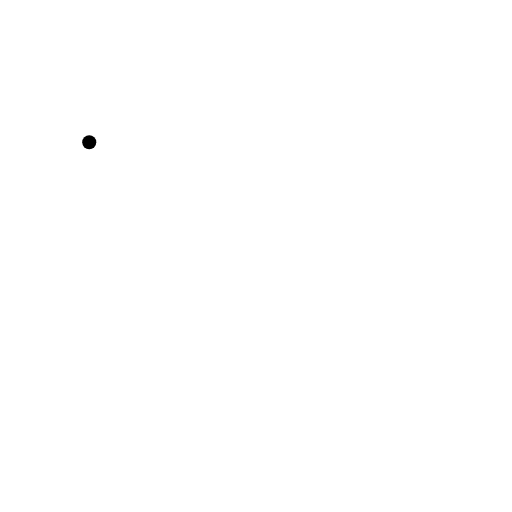
t = 0.00 s
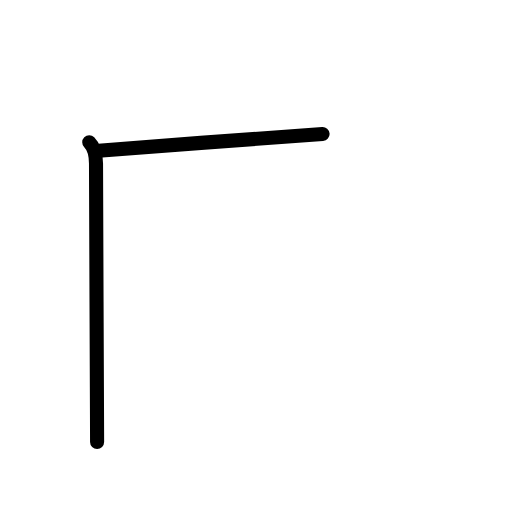
t = 1.19 s
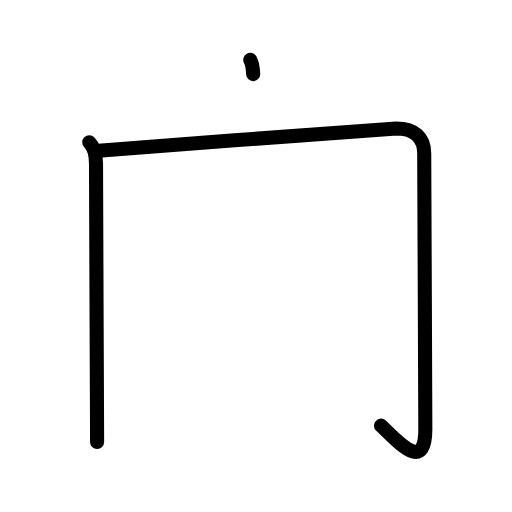
t = 2.38 s
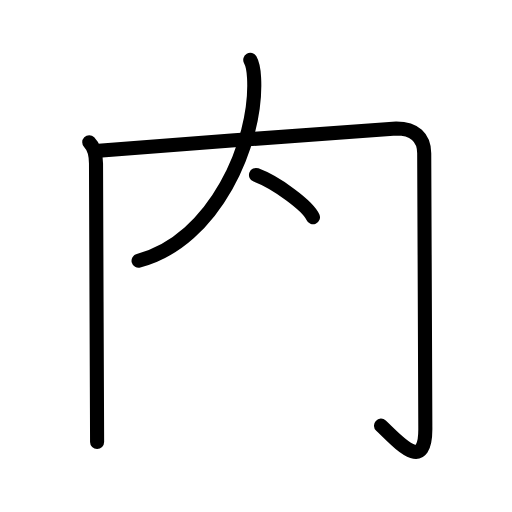
t = 3.50 s
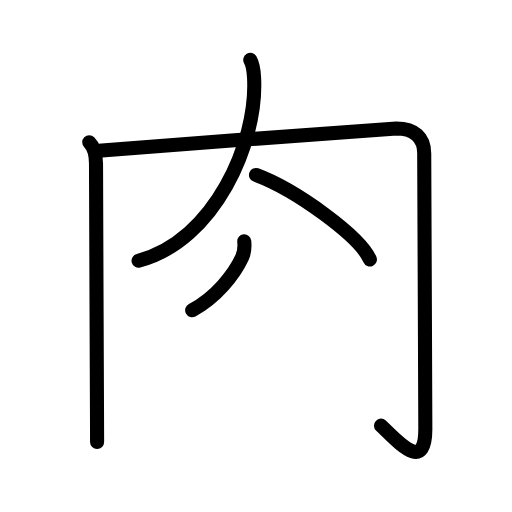
t = 4.75 s
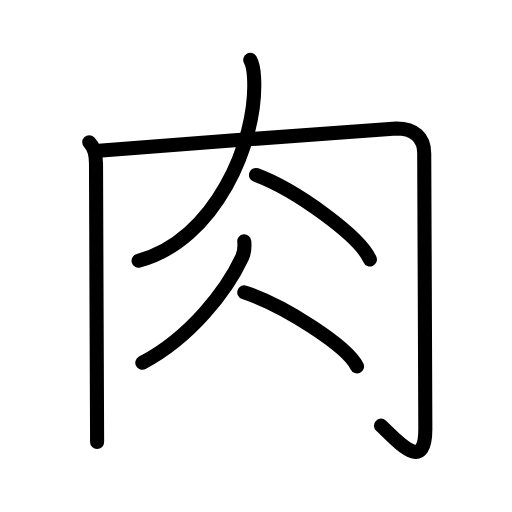
t = 6.00 s

The animated SVG that drew these frames (rendered in a browser with its animation timeline set to each time). Animation: 18 SMIL elements (animate=18); one cycle of 6.00 s.

<?xml version="1.0" encoding="UTF-8"?>
<!--
AniKanjiVG is licensed by CC-BY-SA Paul C. Sommerhoff (https://bitbucket.org/sommerhoff/anikanjivg).
AniKanjiVG uses KanjiVG which is licensed by CC-BY-SA Ulrich Apel (http://kanjivg.tagaini.net).
See also http://creativecommons.org/licenses/by-sa/3.0/
-->
<svg xmlns:kvg='http://kanjivg.tagaini.net' xmlns='http://www.w3.org/2000/svg' width='109' height='109' viewBox='0 0 109 109' style='fill:none;stroke:#000000;stroke-width:3;stroke-linecap:round;stroke-linejoin:round;' id="kvg:kanji_08089"><g id="kvg:08089" kvg:element="肉" kvg:radical="general"><path id="kvg:08089-s1" kvg:type="㇑" d="M19,30.27c1.11,1.11,1.44,2.82,1.44,4.56c0,5.46,0.16,39.85,0.21,53.67c0.01,3.04,0.02,5.09,0.02,5.61"><animate attributeName="d" begin="0.0s" dur="0.3333333333333333s" from="M19,30.27C19,30.27,19,30.27,19,30.27" to="M19,30.27c1.11,1.11,1.44,2.82,1.44,4.56" />
<animate attributeName="d" begin="0.3333333333333333s" dur="0.3333333333333333s" from="M19,30.27c1.11,1.11,1.44,2.82,1.44,4.56c0,0,0,0,0,0,0" to="M19,30.27c1.11,1.11,1.44,2.82,1.44,4.56c0,5.46,0.16,39.85,0.21,53.67" />
<animate attributeName="d" begin="0.6666666666666666s" dur="0.3333333333333333s" from="M19,30.27c1.11,1.11,1.44,2.82,1.44,4.56c0,5.46,0.16,39.85,0.21,53.67c0,0,0,0,0,0,0" to="M19,30.27c1.11,1.11,1.44,2.82,1.44,4.56c0,5.46,0.16,39.85,0.21,53.67c0.01,3.04,0.02,5.09,0.02,5.61" />
</path>
<path id="kvg:08089-s2" kvg:type="㇆a" d="M21.01,32.11c16.09-1.31,61.86-4.76,63.38-4.76c3.86,0,5.92,1.9,5.92,5.3c0,1.91,0.24,54.28,0.24,58.68c0,9.67-6.04,2.42-9.44-0.71"><animate attributeName="d" begin="1.0s" dur="0.25s" from="M21.01,32.11C21.01,32.11,21.01,32.11,21.01,32.11" to="M21.01,32.11c16.09-1.31,61.86-4.76,63.38-4.76" />
<animate attributeName="d" begin="1.25s" dur="0.25s" from="M21.01,32.11c16.09-1.31,61.86-4.76,63.38-4.76c0,0,0,0,0,0,0" to="M21.01,32.11c16.09-1.31,61.86-4.76,63.38-4.76c3.86,0,5.92,1.9,5.92,5.3" />
<animate attributeName="d" begin="1.5s" dur="0.25s" from="M21.01,32.11c16.09-1.31,61.86-4.76,63.38-4.76c3.86,0,5.92,1.9,5.92,5.3c0,0,0,0,0,0,0" to="M21.01,32.11c16.09-1.31,61.86-4.76,63.38-4.76c3.86,0,5.92,1.9,5.92,5.3c0,1.91,0.24,54.28,0.24,58.68" />
<animate attributeName="d" begin="1.75s" dur="0.25s" from="M21.01,32.11c16.09-1.31,61.86-4.76,63.38-4.76c3.86,0,5.92,1.9,5.92,5.3c0,1.91,0.24,54.28,0.24,58.68c0,0,0,0,0,0,0" to="M21.01,32.11c16.09-1.31,61.86-4.76,63.38-4.76c3.86,0,5.92,1.9,5.92,5.3c0,1.91,0.24,54.28,0.24,58.68c0,9.67-6.04,2.42-9.44-0.71" />
<animate attributeName="d" begin="0s" dur="1.0s" from="M-100,-100" to="M-100,-100" />
</path>
<path id="kvg:08089-s3" kvg:type="㇒" d="M53.28,12.75C54,14,54.03,15.33,54.1,16.79c0.65,13.46-8.35,34.46-24.6,38.71"><animate attributeName="d" begin="2.0s" dur="0.5s" from="M53.28,12.75C53.28,12.75,53.28,12.75,53.28,12.75" to="M53.28,12.75C54,14,54.03,15.33,54.1,16.79" />
<animate attributeName="d" begin="2.5s" dur="0.5s" from="M53.28,12.75C54,14,54.03,15.33,54.1,16.79c0,0,0,0,0,0,0" to="M53.28,12.75C54,14,54.03,15.33,54.1,16.79c0.65,13.46-8.35,34.46-24.6,38.71" />
<animate attributeName="d" begin="0s" dur="2.0s" from="M-100,-100" to="M-100,-100" />
</path>
<path id="kvg:08089-s4" kvg:type="㇔" d="M54.5,37.25c8.56,3.18,22.11,13.06,24.25,18"><animate attributeName="d" begin="3.0s" dur="1.0s" from="M54.5,37.25C54.5,37.25,54.5,37.25,54.5,37.25" to="M54.5,37.25c8.56,3.18,22.11,13.06,24.25,18" />
<animate attributeName="d" begin="0s" dur="3.0s" from="M-100,-100" to="M-100,-100" />
</path>
<path id="kvg:08089-s5" kvg:type="㇒" d="M52,51.38c0.12,1.22,0.05,2.34-0.47,3.45c-3.28,7.05-11.03,17.05-21.23,22.4"><animate attributeName="d" begin="4.0s" dur="0.5s" from="M52,51.38C52,51.38,52,51.38,52,51.38" to="M52,51.38c0.12,1.22,0.05,2.34-0.47,3.45" />
<animate attributeName="d" begin="4.5s" dur="0.5s" from="M52,51.38c0.12,1.22,0.05,2.34-0.47,3.45c0,0,0,0,0,0,0" to="M52,51.38c0.12,1.22,0.05,2.34-0.47,3.45c-3.28,7.05-11.03,17.05-21.23,22.4" />
<animate attributeName="d" begin="0s" dur="4.0s" from="M-100,-100" to="M-100,-100" />
</path>
<path id="kvg:08089-s6" kvg:type="㇔" d="M52,62.25C60.47,65.03,73.88,73.68,76,78"><animate attributeName="d" begin="5.0s" dur="1.0s" from="M52,62.25C52,62.25,52,62.25,52,62.25" to="M52,62.25C60.47,65.03,73.88,73.68,76,78" />
<animate attributeName="d" begin="0s" dur="5.0s" from="M-100,-100" to="M-100,-100" />
</path>
</g>
</svg>
